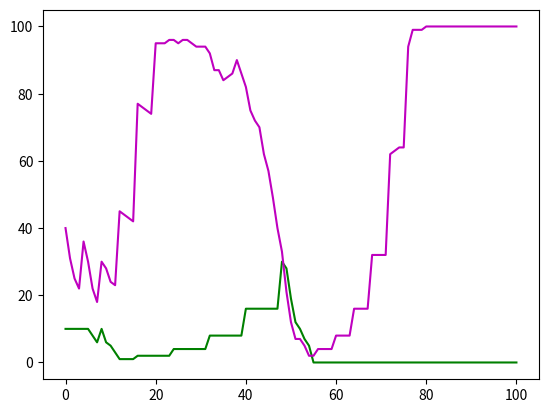

Generate this figure with matplotlib:
import numpy as np
import matplotlib.pyplot as plt



def predator_prey(fish_0, shark_0, N=10, N_t=100, fish_reproduce=3, shark_reproduce=7, starve=5):
    # setup lattice
    # gridx = np.linspace(-(N-1)/2, (N-1)/2)
    # gridy = np.linspace(-(N-1)/2, (N-1)/2)
    # x, y = np.meshgrid(gridx, gridy)
    if shark_0 + fish_0 > N**2:
        shark_0 = N**2 - fish_0


    shark = -1*np.ones((N, N))
    fish = -1*np.ones((N, N))
    shark_ate = np.zeros((N, N))


    count_fish = [fish_0]
    count_shark = [shark_0]

    list_fish = []
    list_shark = []

    num_fish = 0
    num_shark = 0

    ## while loop just in case an occupied site is chosen when placing initial fish
    while num_fish < fish_0:
        x_tmp = np.random.randint(0, N)
        y_tmp = np.random.randint(0, N)
        if fish[x_tmp, y_tmp] == -1:
            fish[x_tmp, y_tmp] = 0
            num_fish += 1

    ## while loop just in case an occupied site is chosen when placing initial sharks
    while num_shark < shark_0:
        x_tmp = np.random.randint(0, N)
        y_tmp = np.random.randint(0, N)
        if shark[x_tmp, y_tmp] == -1 and fish[x_tmp, y_tmp] == -1:
            shark[x_tmp, y_tmp] = 0
            num_shark += 1



    t = np.linspace(0, N_t, N_t+1)


    for p in range(N_t):
        shark_move = np.zeros((N, N))  # set all fish and sharks to "unmoved" at the start of each time step
        fish_move = np.zeros((N, N))
        for i in range(N):
            for j in range(N):
                if fish[i, j] != -1 and fish_move[i, j] == 0:  # if a fish is at (i,j) that hasn't been moved this time step
                    fish_neighbors = []
                    if i == 0 and j == 0:
                        fish_neighbors_tmp = [(N-1, j), (i, N-1), (i+1, j), (i, j+1)]
                    elif i == 0 and j == N-1:
                        fish_neighbors_tmp = [(N-1, j), (i, j-1), (i+1, j), (i, 0)]
                    elif i == N-1 and j == 0:
                        fish_neighbors_tmp = [(i-1, j), (i, N-1), (0, j), (i, j+1)]
                    elif i == N-1 and j == N-1:
                        fish_neighbors_tmp = [(i-1, j), (i, j-1), (0, j), (i, 0)]
                    elif i == 0:
                        fish_neighbors_tmp = [(N-1, j), (i, j-1), (i+1, j), (i, j+1)]
                    elif i == N-1:
                        fish_neighbors_tmp = [(i-1, j), (i, j-1), (0, j), (i, j+1)]
                    elif j == 0:
                        fish_neighbors_tmp = [(i-1, j), (i, N-1), (i+1, j), (i, j+1)]
                    elif j == N-1:
                        fish_neighbors_tmp = [(i-1, j), (i, j-1), (i+1, j), (i, 0)]
                    else:
                        fish_neighbors_tmp = [(i-1, j), (i, j-1), (i+1, j), (i, j+1)]


                    for f in fish_neighbors_tmp:
                        if fish[f] == -1 and shark[f] == -1:
                            fish_neighbors.append(f)


                    if len(fish_neighbors) != 0:
                        rand = np.random.randint(0, len(fish_neighbors))  # choose where the fish swims to next
                        fish_move[fish_neighbors[rand]] = 1

                        if fish[i, j] >= fish_reproduce:
                            fish[fish_neighbors[rand]] = 0  # both new and old fish return to 0 age
                            fish[i, j] = 0
                            fish_move[i, j] = 1
                        else:
                            fish[fish_neighbors[rand]] = fish[i, j] + 1
                            fish[i, j] = -1
                            fish_move[i, j] = 1

                    else:
                        fish[i, j] += 1
                        fish_move[i, j] = 1


                ### STARTING SHARK CODE
                if shark[i, j] != -1 and shark_move[i, j] == 0:  # if a fish is at (i,j) that hasn't been moved this time step
                    shark_neighbors = []
                    adjacent_fish = []
                    if i == 0 and j == 0:
                        shark_neighbors_tmp = [(N-1, j), (i, N-1), (i+1, j), (i, j+1)]
                    elif i == 0 and j == N-1:
                        shark_neighbors_tmp = [(N-1, j), (i, j-1), (i+1, j), (i, 0)]
                    elif i == N-1 and j == 0:
                        shark_neighbors_tmp = [(i-1, j), (i, N-1), (0, j), (i, j+1)]
                    elif i == N-1 and j == N-1:
                        shark_neighbors_tmp = [(i-1, j), (i, j-1), (0, j), (i, 0)]
                    elif i == 0:
                        shark_neighbors_tmp = [(N-1, j), (i, j-1), (i+1, j), (i, j+1)]
                    elif i == N-1:
                        shark_neighbors_tmp = [(i-1, j), (i, j-1), (0, j), (i, j+1)]
                    elif j == 0:
                        shark_neighbors_tmp = [(i-1, j), (i, N-1), (i+1, j), (i, j+1)]
                    elif j == N-1:
                        shark_neighbors_tmp = [(i-1, j), (i, j-1), (i+1, j), (i, 0)]
                    else:
                        shark_neighbors_tmp = [(i-1, j), (i, j-1), (i+1, j), (i, j+1)]


                    for f in shark_neighbors_tmp:
                        if shark[f] == -1 and fish[f] == -1:
                            shark_neighbors.append(f)
                        if shark[f] == -1 and fish[f] != -1:
                            adjacent_fish.append(f)

                    if len(adjacent_fish) != 0:
                        rand = np.random.randint(0, len(adjacent_fish))  # choose where the fish swims to next
                        shark_move[adjacent_fish[rand]] = 1
                        shark_ate[adjacent_fish[rand]] = p
                        fish[adjacent_fish[rand]] = -1
                        shark_move[i, j] = 1

                        if shark[i, j] >= shark_reproduce:
                            shark[adjacent_fish[rand]] = 0  # both new and old fish return to 0 age
                            shark[i, j] = 0
                            shark_ate[i, j] = p  # new fish "ate" when it was "born"
                        else:
                            shark[adjacent_fish[rand]] = shark[i, j] + 1
                            shark[i, j] = -1

                    elif len(shark_neighbors) != 0:
                        rand = np.random.randint(0, len(shark_neighbors))  # choose where the fish swims to next
                        shark_move[shark_neighbors[rand]] = 1

                        if shark[i, j] >= shark_reproduce:
                            shark[shark_neighbors[rand]] = 0  # both new and old fish return to 0 age
                            shark[i, j] = 0
                            shark_ate[i, j] = p
                            shark_move[i, j] = 1
                            print("shark didn't eat", shark_ate[shark_neighbors[rand]], p, starve)
                        else:
                            shark[shark_neighbors[rand]] = shark[i, j] + 1
                            print("shark didn't eat", shark_ate[shark_neighbors[rand]], p, starve)
                            shark[i, j] = -1
                            shark_move[i, j] = 1

                        if shark_ate[shark_neighbors[rand]] <= p - starve:
                            print("shark moved this time step", shark_ate[shark_neighbors[rand]], p, starve)
                            # print(p, starve)
                            # print(shark_ate[shark_neighbors[rand]], "when shark is about to starve")
                            shark[shark_neighbors[rand]] = -1  # not totally sure where to kill the starved sharks...


                    else:
                        shark[i, j] += 1
                        shark_move[i, j] = 1

                        if shark_ate[i, j] <= p - starve:
                            print("shark didn't move", shark_ate[i, j], p, starve)
                            shark[i, j] = -1  # not totally sure where to kill the starved sharks...


        count_fish_tmp = 0
        count_shark_tmp = 0
        for a in range(N):
            for b in range(N):
                if fish[a, b] != -1:
                    count_fish_tmp += 1
                if shark[a, b] != -1:
                    count_shark_tmp += 1

        count_fish.append(count_fish_tmp)
        count_shark.append(count_shark_tmp)

        list_fish.append(fish)
        list_shark.append(shark)

    return list_fish, list_shark, count_fish, count_shark, t


results = predator_prey(40, 10)

test_fish = results[2]
test_shark = results[3]
test_time = results[-1]



plt.plot(test_time, test_shark, 'g', label="Shark Population")
plt.plot(test_time, test_fish, 'm', label="Fish Population")
plt.show()


